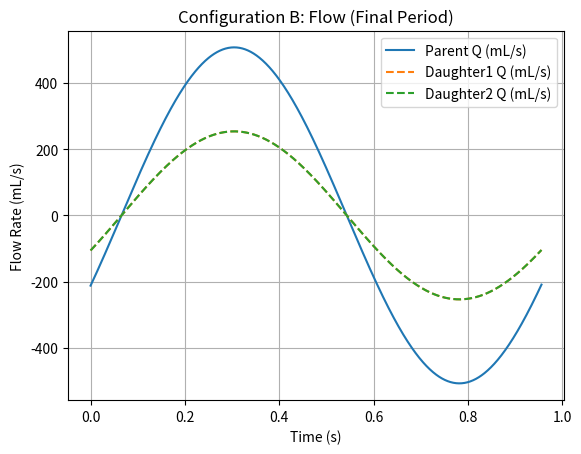
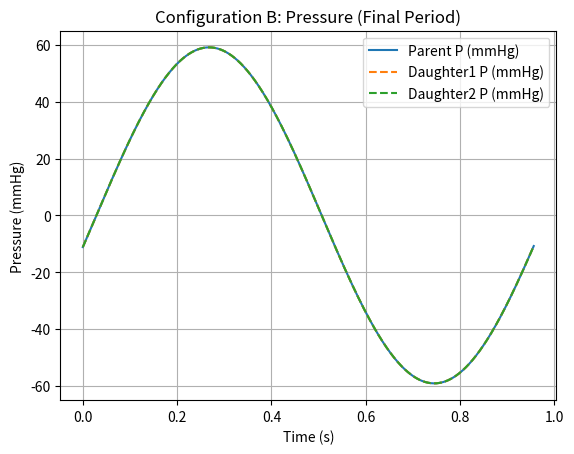

Reproduce these figures in Python, in order.
import numpy as np
import matplotlib.pyplot as plt

# =============================================================================
# 1) Global / Vessel Parameters
# =============================================================================
T = 0.955  # Cardiac period
dt = 0.001 # Small time step for stability

# Parent (Qin, Qout)
l_p = 24.137
r0_p = 1.2
h0_p = 0.12
rho_p = 1.06
mu_p = 0.040
E_p = 4e6
P0_p = 1e5

V0_p = np.pi*(r0_p**2)*l_p
R0_p = 8*mu_p*l_p/(np.pi*(r0_p**4))
L0_p = rho_p*l_p/(np.pi*(r0_p**2))
C0_p = (3/2)*np.pi*(r0_p**3)*l_p/(E_p*h0_p)

# Minimal load resistor for parent outlet:
R_out = 150.0  # dyne·s/cm^5

# Daughter (Qin, Pout)
# We'll assume two identical daughters for simplicity
l_d = 20.0
r0_d = 1.0
h0_d = 0.1
rho_d = 1.06
mu_d = 0.040
E_d = 3e6
P0_d = 1e5

V0_d = np.pi*(r0_d**2)*l_d
R0_d = 8*mu_d*l_d/(np.pi*(r0_d**4))
L0_d = rho_d*l_d/(np.pi*(r0_d**2))
C0_d = (3/2)*np.pi*(r0_d**3)*l_d/(E_d*h0_d)

# Prescribed outlet pressure for daughters:
Pout_d = 8e4  # 80,000 dyne/cm^2 ~ 60 mmHg

# =============================================================================
# 2) Inflow Function for the Parent
# =============================================================================
def inflow(t):
    # Example: single sine wave for demonstration
    return 500.0 * np.sin(2.0*np.pi*t/T)

# =============================================================================
# 3) Bifurcation Solver (Configuration B) with Iterative Coupling
# =============================================================================
def simulate_configB_full_iter(num_periods=5, dt=0.001, tol=1e-3, max_iter=50, alpha=0.5):
    """
    Solve parent (Qin, Qout) + 2 daughters (Qin, Pout) with iterative coupling.
    Equations:
      Parent:
        dV/dt = Qin - Qp
        dQ/dt = (Pp - R0_p*Qp - R_out*Qp) / L0_p
        Pp = P0_p + (V - V0_p)/C0_p
      Daughter i:
        dVd/dt = Q_in - Qd
        dQd/dt = (Pd - R0_d*Qd - Pout_d) / L0_d
        Pd = P0_d + (Vd - V0_d)/C0_d
    Coupling:
      Qp -> parent's outlet flow
      Qd1_in + Qd2_in = Qp  (symmetric: Qd1_in = Qd2_in = 0.5*Qp)
      Pressure continuity => parent's outlet pressure = daughters' inlet pressure.
      We do an iterative loop to match these.
    """
    T_sim = num_periods * T
    time = np.arange(0, T_sim+dt, dt)
    N = len(time)
    
    # Parent arrays
    Vp = np.zeros(N)
    Qp = np.zeros(N)
    Pp = np.zeros(N)
    
    # Daughter 1 arrays
    Vd1 = np.zeros(N)
    Qd1 = np.zeros(N)
    Pd1 = np.zeros(N)
    
    # Daughter 2 arrays
    Vd2 = np.zeros(N)
    Qd2 = np.zeros(N)
    Pd2 = np.zeros(N)
    
    # Initial conditions
    Vp[0] = V0_p
    Qp[0] = 0.0
    
    Vd1[0] = V0_d
    Qd1[0] = 0.0
    
    Vd2[0] = V0_d
    Qd2[0] = 0.0
    
    for i in range(N-1):
        t = time[i]
        Qin_val = inflow(t)
        
        # Parent step: ODE for (Qin, Qout)
        #   dV/dt = Qin_val - Qp[i]
        #   dQ/dt = [Pp[i] - R0_p*Qp[i] - R_out*Qp[i]] / L0_p
        Pp[i] = P0_p + (Vp[i] - V0_p)/C0_p
        P_load = R_out * Qp[i]  # outlet load
        Vp_prov = Vp[i] + dt*(Qin_val - Qp[i])
        Qp_prov = Qp[i] + dt*((Pp[i] - R0_p*Qp[i] - P_load)/L0_p)
        
        # Iterative coupling for pressure continuity
        # We'll guess the parent's new pressure from Vp_prov:
        Pp_new = P0_p + (Vp_prov - V0_p)/C0_p
        P_j = Pp_new  # initial guess for junction pressure
        
        # For daughters, we want P_d(inlet) = P_j
        for _ in range(max_iter):
            # Flow to each daughter is half the parent's Qp_prov
            Q_d_in = 0.5 * Qp_prov
            
            # Daughter 1: (Qin, Pout)
            #   dVd1/dt = Q_d_in - Qd1[i]
            #   dQd1/dt = [Pd1 - R0_d*Qd1[i] - Pout_d]/L0_d
            #   Pd1 = P0_d + (Vd1 - V0_d)/C0_d
            # We want the inlet pressure = P_j => Vd1_target = V0_d + C0_d*(P_j - P0_d).
            Vd1_target = V0_d + C0_d*(P_j - P0_d)
            # Update Qd1 by forward Euler:
            dQd1 = dt*((P0_d + (Vd1[i] - V0_d)/C0_d - R0_d*Qd1[i] - Pout_d)/L0_d)
            Qd1_new = Qd1[i] + dQd1
            
            # Daughter 2 (same approach)
            Vd2_target = V0_d + C0_d*(P_j - P0_d)
            dQd2 = dt*((P0_d + (Vd2[i] - V0_d)/C0_d - R0_d*Qd2[i] - Pout_d)/L0_d)
            Qd2_new = Qd2[i] + dQd2
            
            # The daughters' new inlet pressures from these volumes:
            Pd1_new = P0_d + (Vd1_target - V0_d)/C0_d
            Pd2_new = P0_d + (Vd2_target - V0_d)/C0_d
            # Average them for a guess of the new P_j:
            P_j_new = 0.5*(Pd1_new + Pd2_new)
            
            # Apply damping
            old_P_j = P_j
            P_j = alpha*P_j_new + (1-alpha)*old_P_j
            
            if np.abs(P_j_new - old_P_j) < tol:
                break
        
        # Once converged, finalize parent step:
        Vp[i+1] = Vp_prov
        Qp[i+1] = Qp_prov
        Pp[i+1] = P0_p + (Vp[i+1] - V0_p)/C0_p
        
        # Final volumes & flows for daughters:
        Vd1[i+1] = Vd1_target
        Qd1[i+1] = 0.5 * Qp_prov  # from mass conservation
        Pd1[i+1] = P0_d + (Vd1[i+1] - V0_d)/C0_d
        
        Vd2[i+1] = Vd2_target
        Qd2[i+1] = 0.5 * Qp_prov
        Pd2[i+1] = P0_d + (Vd2[i+1] - V0_d)/C0_d
    
    # Final pressures
    Pp[-1] = P0_p + (Vp[-1] - V0_p)/C0_p
    Pd1[-1] = P0_d + (Vd1[-1] - V0_d)/C0_d
    Pd2[-1] = P0_d + (Vd2[-1] - V0_d)/C0_d
    
    return time, Qp, Pp, Qd1, Pd1, Qd2, Pd2

# =============================================================================
# Main script
# =============================================================================
if __name__ == "__main__":
    num_periods = 5
    time, Qp, Pp, Qd1, Pd1, Qd2, Pd2 = simulate_configB_full_iter(num_periods, dt=0.001, tol=1e-3, max_iter=50, alpha=0.5)
    
    # Extract final period
    start_idx = int((num_periods-1)*T/0.001)
    time_final = time[start_idx:] - time[start_idx]
    
    Qp_final = Qp[start_idx:]
    Pp_final = Pp[start_idx:]
    Qd1_final = Qd1[start_idx:]
    Pd1_final = Pd1[start_idx:]
    Qd2_final = Qd2[start_idx:]
    Pd2_final = Pd2[start_idx:]
    
    # Mass check
    mass_error = Qp_final - (Qd1_final + Qd2_final)
    max_mass_error = np.max(np.abs(mass_error))
    
    # Energy flux
    fE_parent = np.trapz(Qp_final * Pp_final, time_final)
    # If we assume the junction pressure ~ parent's outlet pressure for the energy flux,
    # we might do:
    fE_daughters = np.trapz((Qd1_final + Qd2_final)*Pp_final, time_final)
    
    # Convert pressure to mmHg
    mmHg_factor = 1.0/1333.22
    Pp_mmHg = Pp_final*mmHg_factor
    Pd1_mmHg = Pd1_final*mmHg_factor
    Pd2_mmHg = Pd2_final*mmHg_factor
    
    print("Max mass error (final period):", max_mass_error)
    print("Energy flux (parent vessel):", fE_parent, "dyne·mL/s")
    print("Energy flux (daughters combined):", fE_daughters, "dyne·mL/s")
    
    # Plot flows
    plt.figure()
    plt.plot(time_final, Qp_final, label='Parent Q (mL/s)')
    plt.plot(time_final, Qd1_final, '--', label='Daughter1 Q (mL/s)')
    plt.plot(time_final, Qd2_final, '--', label='Daughter2 Q (mL/s)')
    plt.xlabel("Time (s)")
    plt.ylabel("Flow Rate (mL/s)")
    plt.title("Configuration B: Flow (Final Period)")
    plt.legend()
    plt.grid(True)
    plt.show()
    
    # Plot pressures
    plt.figure()
    plt.plot(time_final, Pp_mmHg, label='Parent P (mmHg)')
    plt.plot(time_final, Pd1_mmHg, '--', label='Daughter1 P (mmHg)')
    plt.plot(time_final, Pd2_mmHg, '--', label='Daughter2 P (mmHg)')
    plt.xlabel("Time (s)")
    plt.ylabel("Pressure (mmHg)")
    plt.title("Configuration B: Pressure (Final Period)")
    plt.legend()
    plt.grid(True)
    plt.show()
